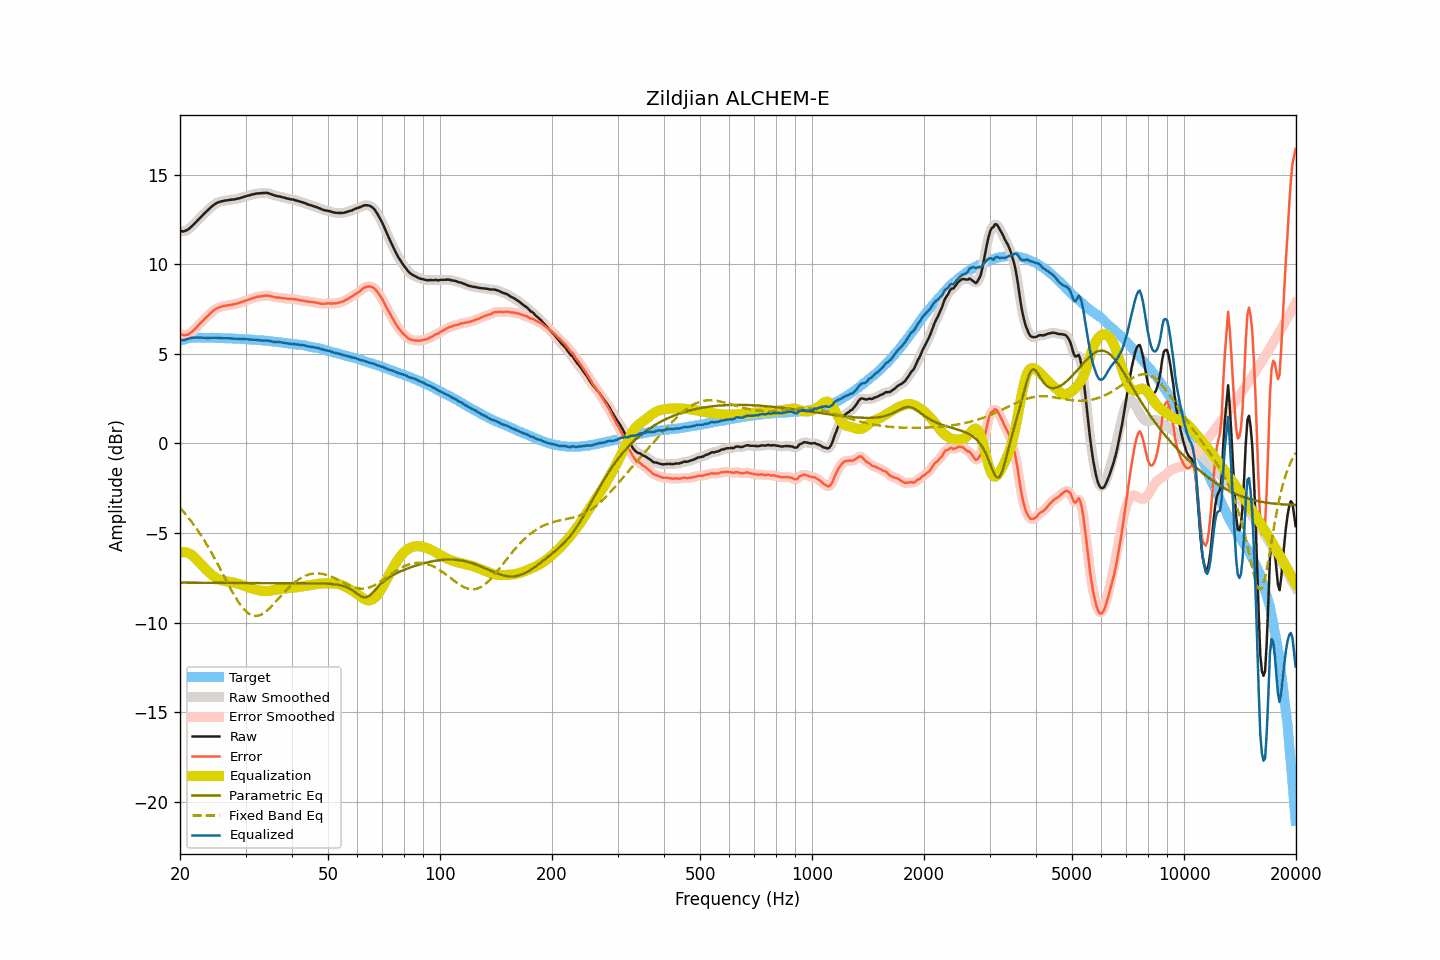

The file beside this chart, header and first rows:
frequency, raw, smoothed, error, error_smoothed, equalization, parametric_eq, fixed_band_eq, equalized_raw, equalized_smoothed, target
20.00, 11.88, 11.87, 6.15, 6.14, -6.09, -7.76, -3.59, 5.78, 5.78, 5.73
20.20, 11.84, 11.84, 6.08, 6.08, -6.07, -7.77, -3.69, 5.76, 5.77, 5.76
20.40, 11.83, 11.83, 6.04, 6.05, -6.06, -7.77, -3.79, 5.76, 5.77, 5.79
20.61, 11.85, 11.85, 6.04, 6.03, -6.07, -7.77, -3.90, 5.78, 5.78, 5.81
20.81, 11.89, 11.88, 6.05, 6.05, -6.08, -7.77, -4.00, 5.81, 5.80, 5.84
21.02, 11.94, 11.94, 6.07, 6.08, -6.11, -7.77, -4.12, 5.83, 5.83, 5.87
21.23, 12.01, 12.01, 6.13, 6.13, -6.15, -7.77, -4.23, 5.86, 5.86, 5.88
21.44, 12.09, 12.08, 6.20, 6.20, -6.20, -7.77, -4.35, 5.89, 5.89, 5.89
21.66, 12.17, 12.17, 6.27, 6.28, -6.27, -7.77, -4.46, 5.89, 5.90, 5.89
21.87, 12.26, 12.26, 6.36, 6.36, -6.36, -7.77, -4.59, 5.90, 5.90, 5.89
22.09, 12.36, 12.35, 6.45, 6.45, -6.45, -7.77, -4.71, 5.91, 5.90, 5.90
22.31, 12.45, 12.45, 6.55, 6.55, -6.54, -7.77, -4.84, 5.90, 5.91, 5.90
22.54, 12.55, 12.54, 6.64, 6.64, -6.64, -7.77, -4.98, 5.91, 5.91, 5.90
22.76, 12.64, 12.64, 6.74, 6.74, -6.73, -7.77, -5.11, 5.90, 5.90, 5.90
22.99, 12.73, 12.73, 6.84, 6.83, -6.83, -7.77, -5.25, 5.90, 5.90, 5.89
23.22, 12.82, 12.81, 6.93, 6.92, -6.92, -7.77, -5.40, 5.90, 5.89, 5.89
23.45, 12.90, 12.90, 7.01, 7.01, -7.01, -7.78, -5.54, 5.89, 5.89, 5.89
23.69, 12.99, 12.98, 7.10, 7.10, -7.10, -7.78, -5.69, 5.88, 5.88, 5.89
23.92, 13.07, 13.07, 7.18, 7.18, -7.19, -7.78, -5.85, 5.88, 5.88, 5.89
24.16, 13.16, 13.16, 7.26, 7.26, -7.27, -7.78, -6.00, 5.89, 5.89, 5.90
24.40, 13.24, 13.24, 7.34, 7.34, -7.34, -7.78, -6.16, 5.90, 5.89, 5.90
24.65, 13.31, 13.31, 7.42, 7.42, -7.41, -7.78, -6.33, 5.90, 5.90, 5.89
24.89, 13.37, 13.37, 7.48, 7.48, -7.47, -7.78, -6.49, 5.90, 5.90, 5.88
25.14, 13.42, 13.42, 7.53, 7.53, -7.52, -7.78, -6.66, 5.89, 5.89, 5.88
25.39, 13.46, 13.46, 7.57, 7.57, -7.57, -7.78, -6.82, 5.89, 5.89, 5.88
25.65, 13.49, 13.49, 7.61, 7.61, -7.61, -7.78, -7.00, 5.88, 5.88, 5.88
25.91, 13.51, 13.51, 7.64, 7.64, -7.64, -7.78, -7.17, 5.87, 5.87, 5.87
26.16, 13.53, 13.53, 7.66, 7.66, -7.66, -7.78, -7.34, 5.87, 5.87, 5.87
26.43, 13.55, 13.54, 7.68, 7.68, -7.68, -7.78, -7.51, 5.87, 5.87, 5.87
26.69, 13.56, 13.56, 7.69, 7.69, -7.69, -7.78, -7.68, 5.86, 5.87, 5.87
26.96, 13.58, 13.57, 7.71, 7.71, -7.71, -7.79, -7.85, 5.87, 5.87, 5.87
27.23, 13.59, 13.59, 7.72, 7.72, -7.72, -7.79, -8.02, 5.86, 5.86, 5.86
27.50, 13.60, 13.60, 7.73, 7.74, -7.74, -7.79, -8.18, 5.86, 5.86, 5.86
27.77, 13.61, 13.61, 7.76, 7.75, -7.76, -7.79, -8.34, 5.85, 5.85, 5.85
28.05, 13.62, 13.62, 7.77, 7.77, -7.78, -7.79, -8.50, 5.84, 5.84, 5.85
28.33, 13.64, 13.64, 7.80, 7.79, -7.80, -7.79, -8.65, 5.84, 5.84, 5.84
28.62, 13.66, 13.66, 7.82, 7.82, -7.82, -7.79, -8.80, 5.83, 5.83, 5.84
28.90, 13.68, 13.68, 7.84, 7.85, -7.85, -7.79, -8.93, 5.83, 5.83, 5.84
29.19, 13.71, 13.71, 7.88, 7.88, -7.88, -7.79, -9.06, 5.83, 5.83, 5.82
29.48, 13.74, 13.74, 7.91, 7.91, -7.91, -7.79, -9.17, 5.83, 5.83, 5.83
29.78, 13.77, 13.76, 7.95, 7.94, -7.94, -7.79, -9.27, 5.83, 5.82, 5.82
30.08, 13.79, 13.79, 7.97, 7.97, -7.97, -7.79, -9.36, 5.81, 5.82, 5.82
30.38, 13.82, 13.81, 8.01, 8.00, -8.00, -7.79, -9.44, 5.81, 5.81, 5.81
30.68, 13.84, 13.84, 8.03, 8.03, -8.04, -7.79, -9.50, 5.80, 5.80, 5.80
30.99, 13.86, 13.86, 8.06, 8.07, -8.07, -7.79, -9.56, 5.79, 5.79, 5.79
31.30, 13.89, 13.88, 8.10, 8.09, -8.10, -7.79, -9.59, 5.79, 5.79, 5.79
31.61, 13.91, 13.91, 8.12, 8.12, -8.12, -7.79, -9.62, 5.78, 5.79, 5.79
31.93, 13.93, 13.93, 8.15, 8.15, -8.15, -7.80, -9.62, 5.78, 5.78, 5.78
32.24, 13.95, 13.94, 8.18, 8.17, -8.17, -7.80, -9.62, 5.78, 5.77, 5.76
32.57, 13.95, 13.95, 8.19, 8.19, -8.19, -7.80, -9.60, 5.76, 5.76, 5.76
32.89, 13.96, 13.96, 8.20, 8.20, -8.21, -7.80, -9.57, 5.75, 5.75, 5.76
33.22, 13.97, 13.96, 8.22, 8.22, -8.22, -7.80, -9.52, 5.74, 5.74, 5.75
33.55, 13.97, 13.97, 8.22, 8.23, -8.23, -7.80, -9.47, 5.73, 5.74, 5.74
33.89, 13.98, 13.98, 8.25, 8.24, -8.24, -7.80, -9.40, 5.74, 5.74, 5.73
34.23, 13.98, 13.97, 8.25, 8.25, -8.23, -7.80, -9.33, 5.74, 5.74, 5.73
34.57, 13.96, 13.96, 8.24, 8.24, -8.23, -7.80, -9.25, 5.73, 5.73, 5.71
34.92, 13.93, 13.93, 8.23, 8.22, -8.22, -7.80, -9.16, 5.71, 5.71, 5.70
35.27, 13.90, 13.89, 8.20, 8.20, -8.20, -7.80, -9.07, 5.69, 5.69, 5.70
35.62, 13.86, 13.86, 8.17, 8.18, -8.19, -7.80, -8.98, 5.67, 5.67, 5.68
35.97, 13.83, 13.83, 8.16, 8.16, -8.17, -7.80, -8.88, 5.66, 5.66, 5.67
... 635 more rows
